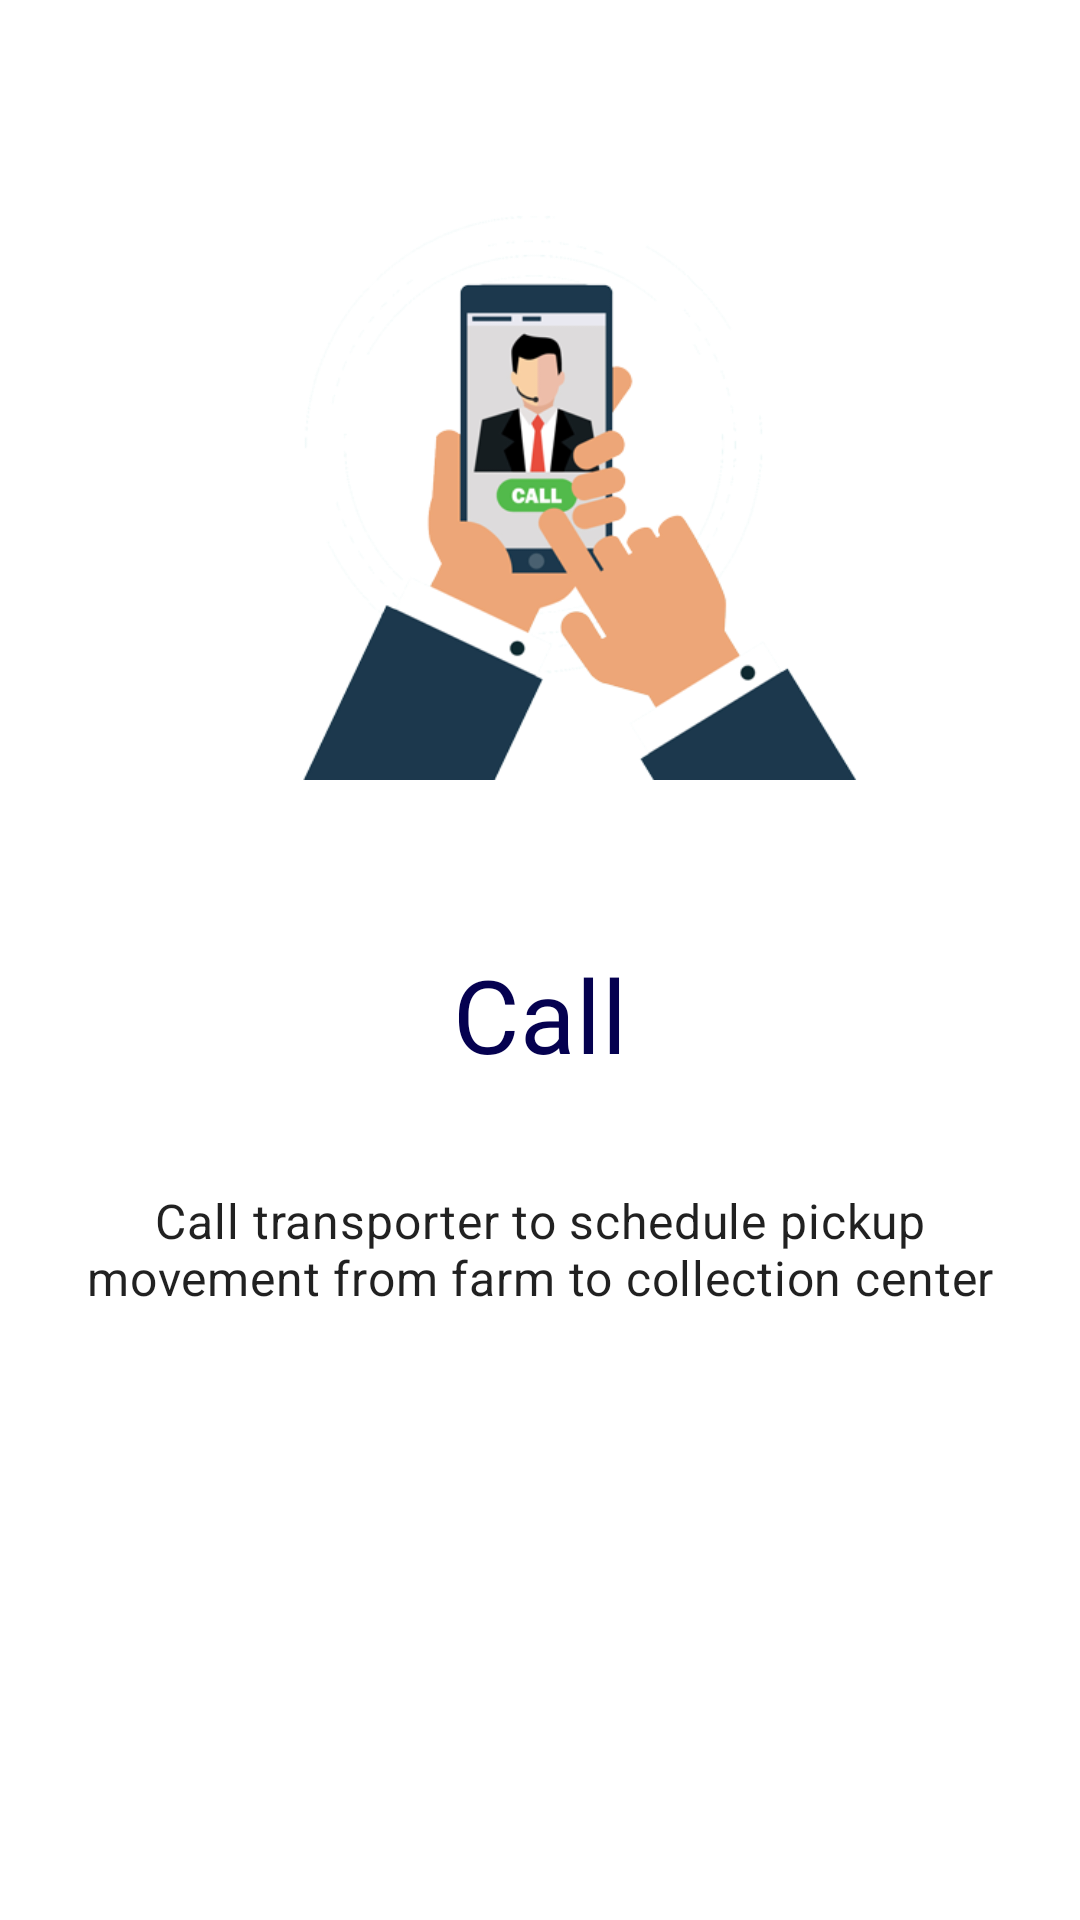

Android layout source for this screen:
<!-- AndroidManifest.xml: application theme AppTheme -->
<!-- res/layout/onboard_slide_4.xml -->
<?xml version="1.0" encoding="utf-8"?>
<LinearLayout xmlns:android="http://schemas.android.com/apk/res/android"
    xmlns:app="http://schemas.android.com/apk/res-auto"
    android:layout_width="match_parent"
    android:layout_height="match_parent"
    android:background="@android:color/white"
    android:orientation="vertical"
    android:weightSum="10">

    <ImageView
        android:id="@+id/imageView3"
        android:layout_width="match_parent"
        android:layout_height="0dp"
        android:layout_margin="10dp"
        android:layout_weight="5"
        android:paddingBottom="30dp"
        android:scaleType="fitCenter"
        app:srcCompat="@drawable/call_transporter_2" />

    <TextView
        android:id="@+id/textView14"
        android:layout_width="match_parent"
        android:layout_height="0dp"
        android:layout_margin="10dp"
        android:layout_weight="1"
        android:fontFamily="@font/advent_pro_medium"
        android:gravity="center_horizontal|center_vertical"
        android:text="Call"
        android:textAlignment="center"
        android:textAppearance="@style/TextAppearance.MaterialComponents.Headline4"
        android:textColor="#050150" />

    <TextView
        android:id="@+id/textView15"
        android:layout_width="match_parent"
        android:layout_height="0dp"
        android:layout_margin="20dp"
        android:layout_weight="1"
        android:text="Call transporter to schedule pickup movement from farm to collection center"
        android:textAlignment="center"
        android:textAppearance="@style/TextAppearance.MaterialComponents.Body2"
        android:textSize="16sp" />
</LinearLayout>
<!-- resources referenced by this layout -->
<resources>
  <!-- drawable call_transporter_2: png bitmap (drawable, 57516 bytes) -->
  <style name="AppTheme" parent="Theme.MaterialComponents.Light.DarkActionBar">
          
          <item name="colorPrimary">@color/colorPrimary</item>
          <item name="colorPrimaryDark">@color/colorPrimaryDark</item>
          <item name="colorAccent">@color/colorAccent</item>
      </style>
  <color name="colorPrimary">#050150</color>
  <color name="colorPrimaryDark">#00574B</color>
  <color name="colorAccent">#D81B60</color>
</resources>
